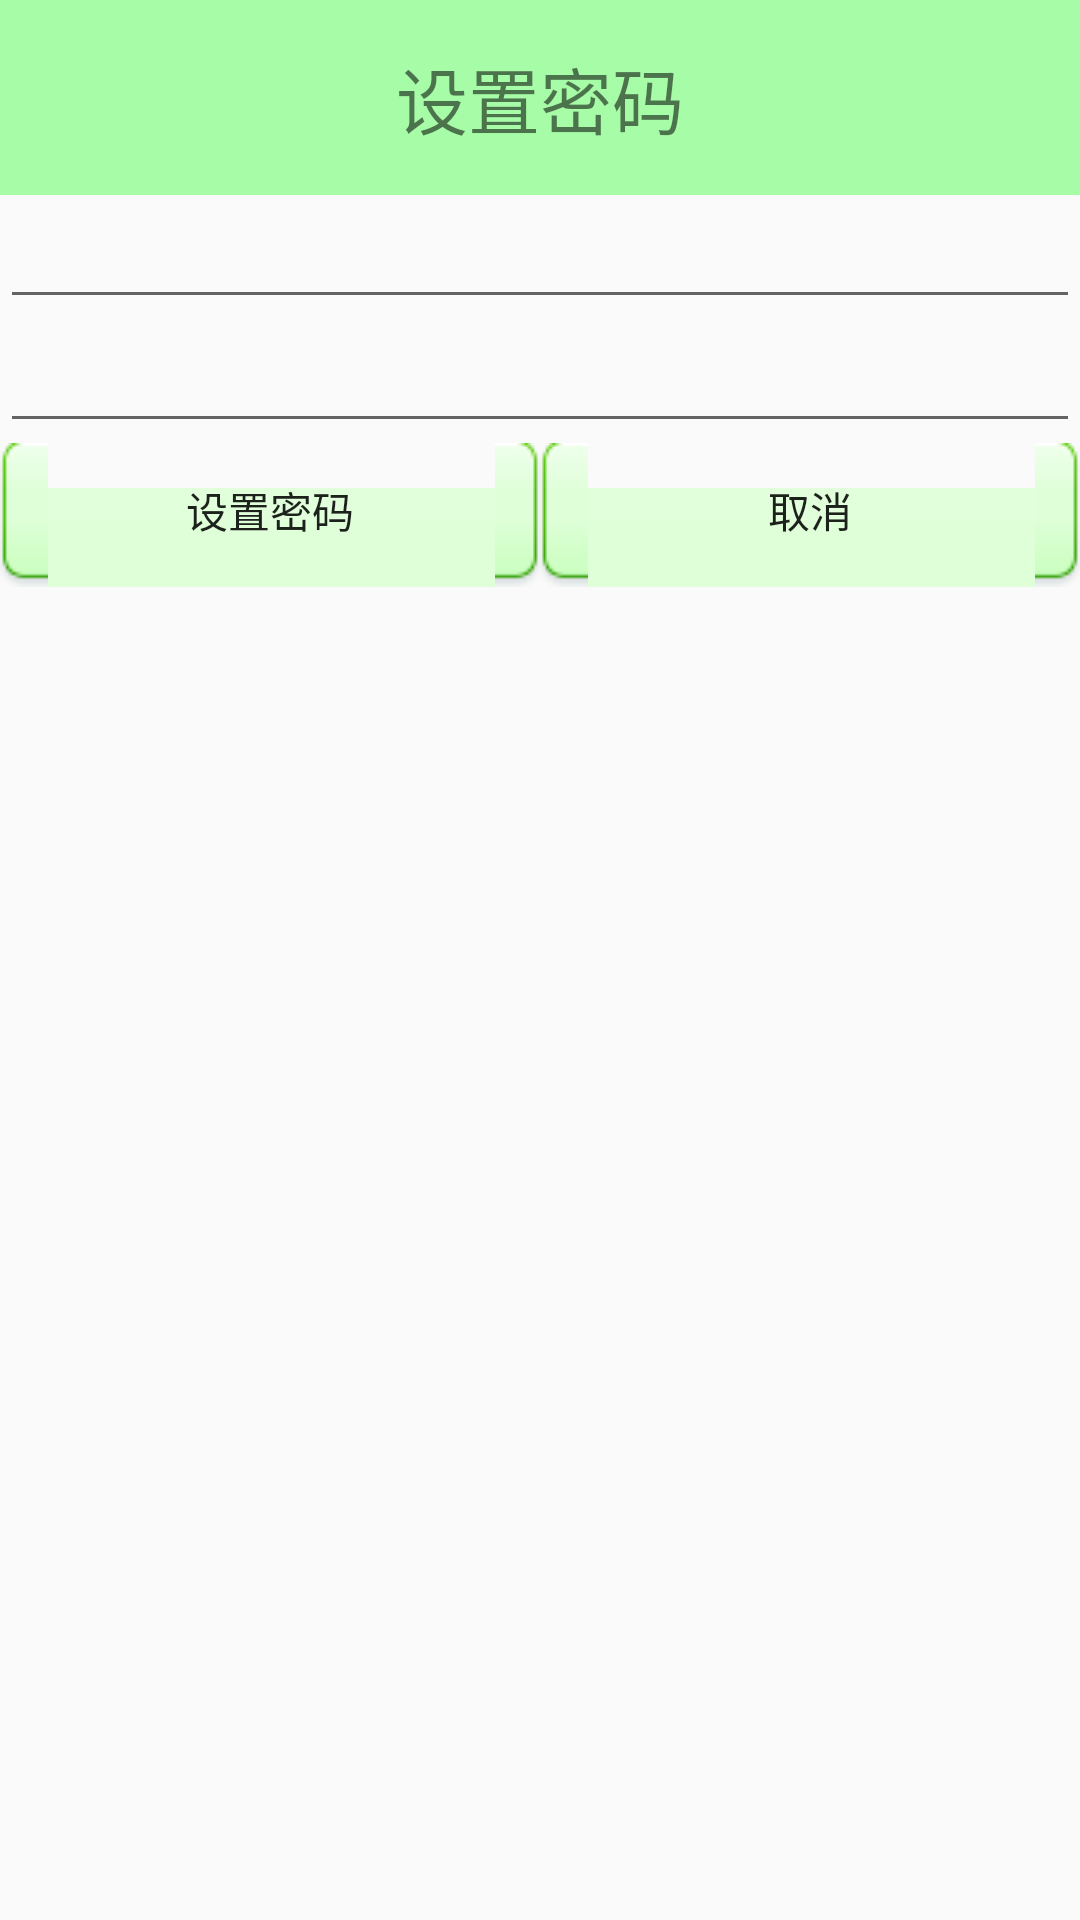

Write the Android layout XML for this screen, with the resource values it uses.
<!-- AndroidManifest.xml: application theme AppTheme -->
<!-- res/layout/dialog_setting_password.xml -->
<?xml version="1.0" encoding="utf-8"?>
<LinearLayout xmlns:android="http://schemas.android.com/apk/res/android"
  android:layout_width="match_parent"
  android:layout_height="match_parent"
  android:orientation="vertical">

  <TextView
    style="@style/TvTitle"
    android:text="设置密码" />

  <EditText
    android:id="@+id/et_dialog_setting_password_one"
    android:layout_width="match_parent"
    android:layout_height="wrap_content"
    android:inputType="numberPassword" />

  <EditText
    android:id="@+id/et_dialog_setting_password_two"
    android:layout_width="match_parent"
    android:layout_height="wrap_content"
    android:inputType="numberPassword" />

  <LinearLayout
    android:layout_width="match_parent"
    android:layout_height="wrap_content"
    android:orientation="horizontal">

    <Button
      android:id="@+id/bt_dialog_setting_password_set"
      android:layout_width="0dp"
      android:layout_height="wrap_content"
      android:layout_weight="1"
      android:background="@drawable/bt_selector"
      android:text="设置密码" />

    <Button
      android:id="@+id/bt_dialog_setting_password_cancel"
      android:layout_width="0dp"
      android:layout_height="wrap_content"
      android:layout_weight="1"
      android:background="@drawable/bt_selector"
      android:text="取消" />


  </LinearLayout>

</LinearLayout>
<!-- resources referenced by this layout -->
<resources>
  <!-- drawable bt_selector (drawable) -->
  <?xml version="1.0" encoding="utf-8"?>
  <selector xmlns:android="http://schemas.android.com/apk/res/android">
  
    <item android:drawable="@drawable/btn_green_pressed" android:state_pressed="true" />
    <item android:drawable="@drawable/btn_green_normal" />
  
  </selector>
  <style name="TvTitle">
      <item name="android:background">#5500ff00</item>
      <item name="android:textSize">24sp</item>
      <item name="android:gravity">center</item>
      <item name="android:layout_gravity">center</item>
      <item name="android:layout_height">65dp</item>
      <item name="android:layout_width">match_parent</item>
    </style>
  <style name="AppTheme" parent="Theme.AppCompat.Light.NoActionBar">
      
      <item name="colorPrimary">@color/colorPrimary</item>
      <item name="colorPrimaryDark">@color/colorPrimaryDark</item>
      <item name="colorAccent">@color/colorAccent</item>
      <item name="android:windowFullscreen">true</item>
    </style>
  <!-- not gathered from this repository: default colours our renderer supplied (Android Studio template values) -->
  <color name="colorPrimary">#FF6200EE</color>
  <color name="colorPrimaryDark">#FF3700B3</color>
  <color name="colorAccent">#FF03DAC5</color>
</resources>
